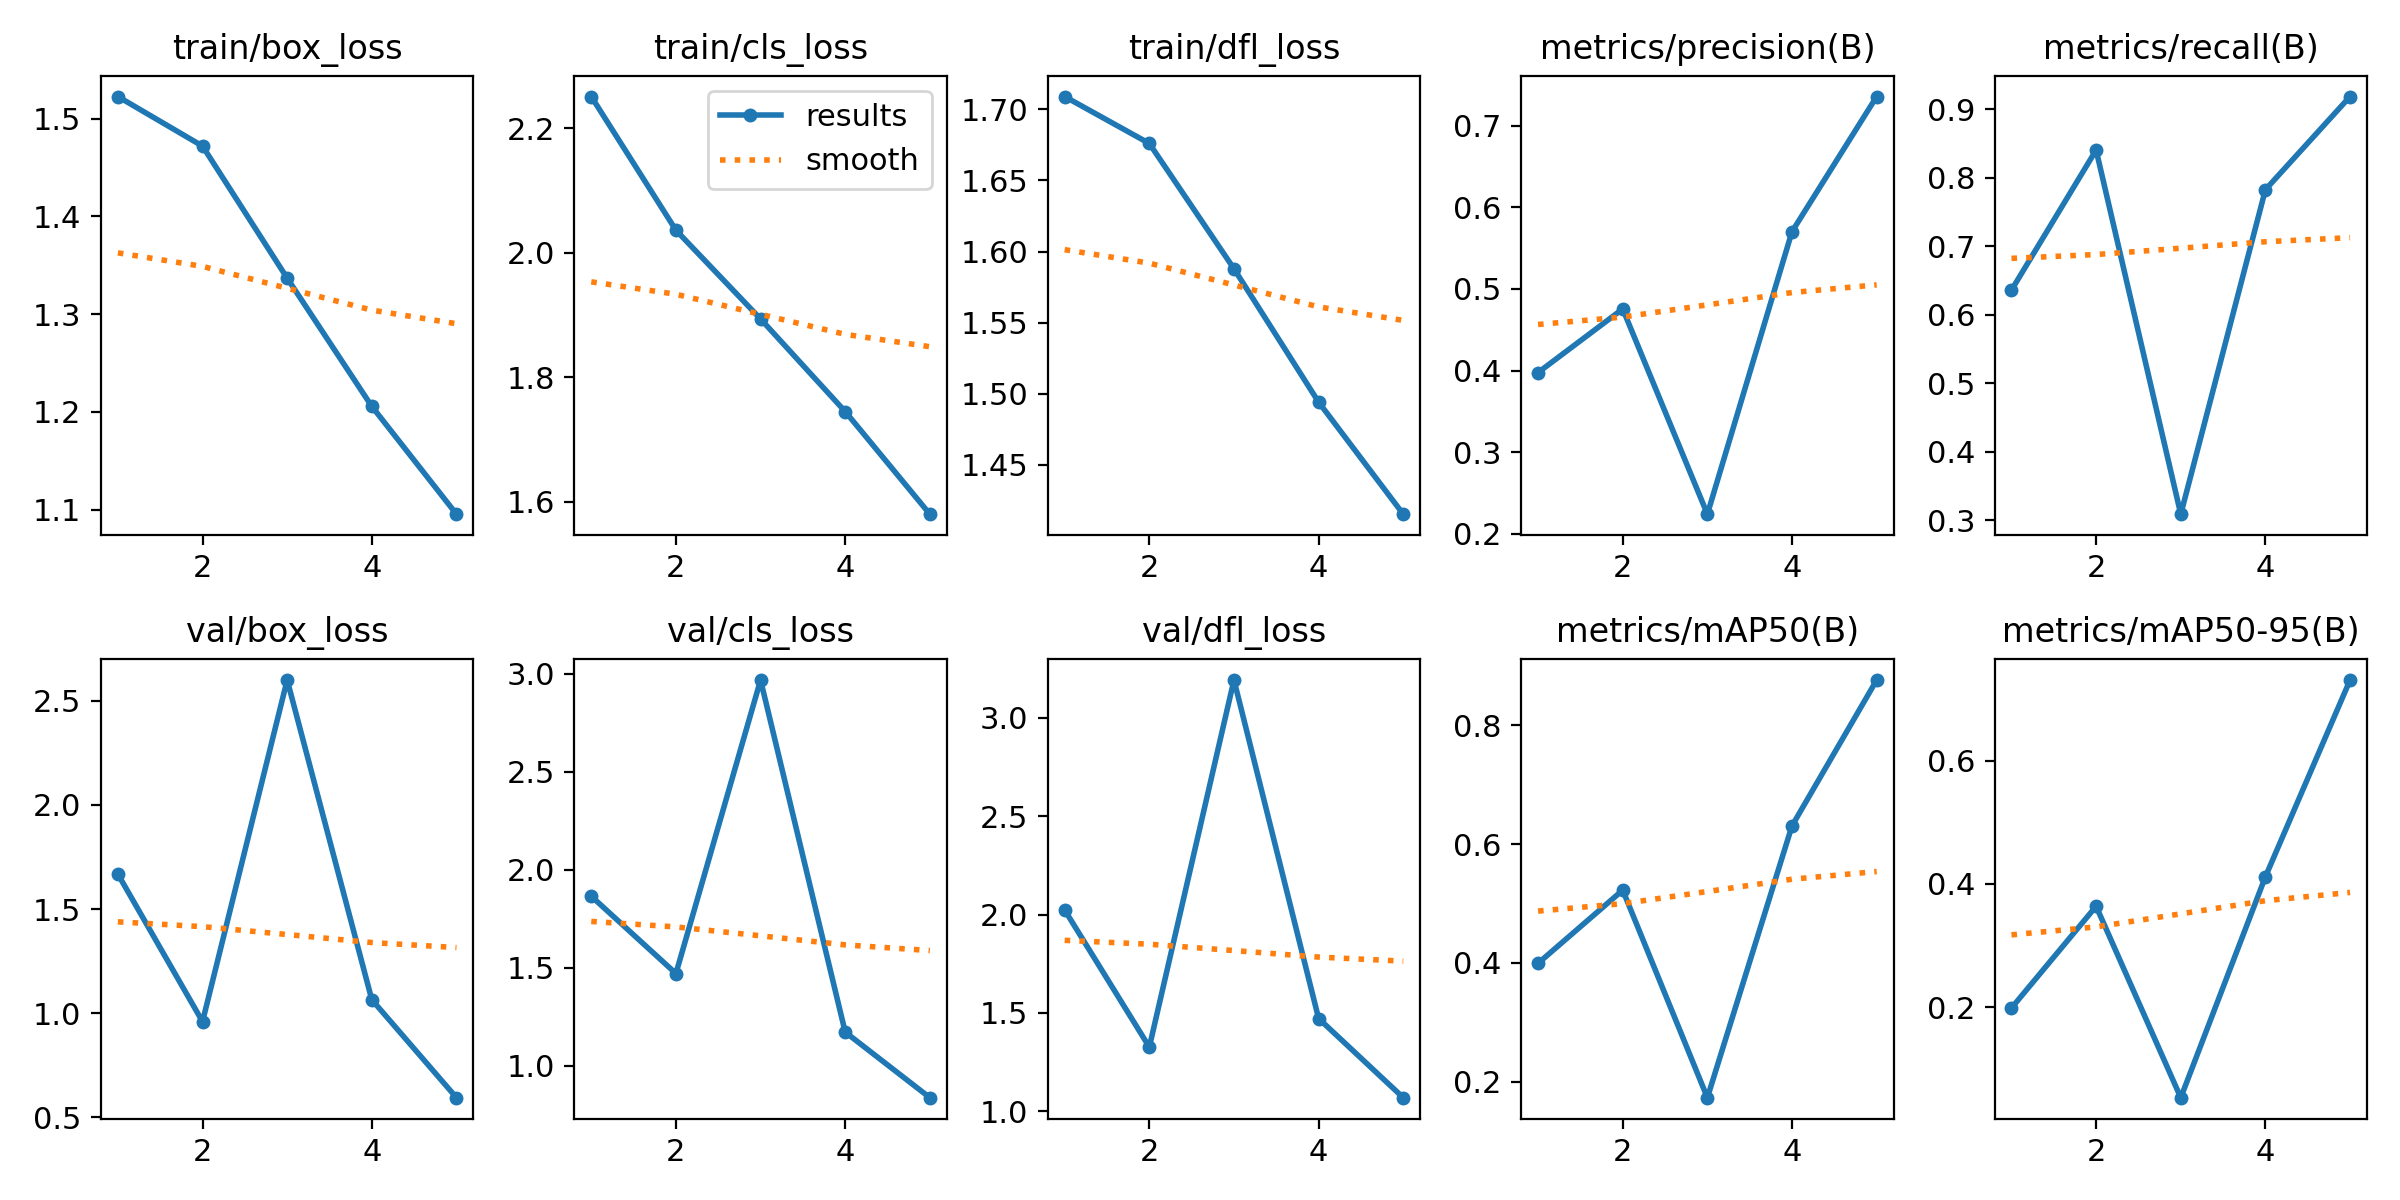

Data behind this chart, as committed beside it:
epoch, train/box_loss, train/cls_loss, train/dfl_loss, metrics/precision(B), metrics/recall(B), metrics/mAP50(B), metrics/mAP50-95(B), val/box_loss, val/cls_loss, val/dfl_loss, lr/pg0, lr/pg1, lr/pg2
1, 1.523, 2.251, 1.709, 0.3976, 0.636, 0.3994, 0.1988, 1.668, 1.865, 2.023, 0.0684, 0.001663, 0.001663
2, 1.472, 2.036, 1.676, 0.4755, 0.8405, 0.5225, 0.3638, 0.9602, 1.47, 1.327, 0.03608, 0.00267, 0.00267
3, 1.337, 1.894, 1.588, 0.2241, 0.3087, 0.1731, 0.05324, 2.599, 2.967, 3.191, 0.003093, 0.003018, 0.003018
4, 1.206, 1.745, 1.494, 0.5702, 0.7826, 0.6308, 0.4117, 1.065, 1.172, 1.472, 0.00203, 0.00203, 0.00203
5, 1.095, 1.58, 1.415, 0.7356, 0.9186, 0.8763, 0.7308, 0.5951, 0.8375, 1.07, 0.00104, 0.00104, 0.00104
